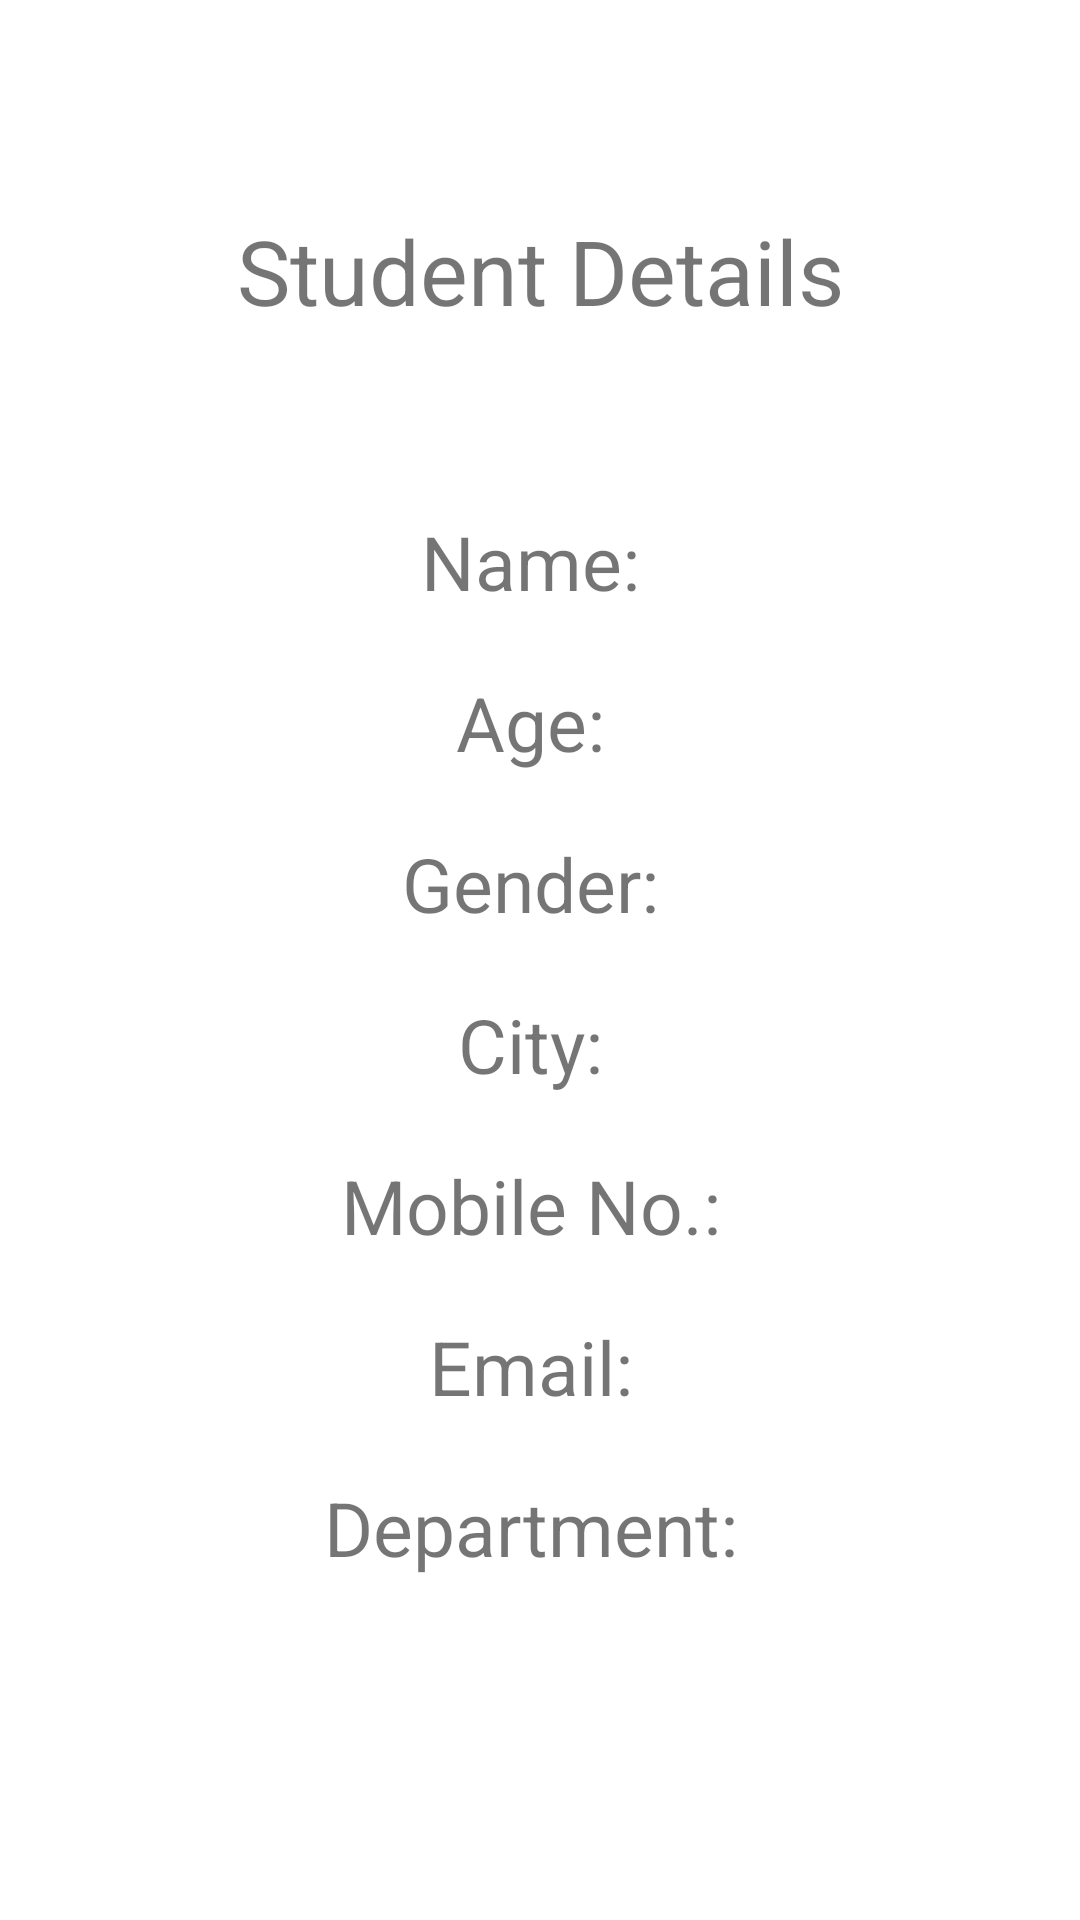

Write the Android layout XML for this screen, with the resource values it uses.
<!-- AndroidManifest.xml: application theme Theme.Mobile_application_development_labsheet9 -->
<!-- res/layout/activity_display_data.xml -->
<?xml version="1.0" encoding="utf-8"?>
<androidx.constraintlayout.widget.ConstraintLayout xmlns:android="http://schemas.android.com/apk/res/android"
    xmlns:app="http://schemas.android.com/apk/res-auto"
    xmlns:tools="http://schemas.android.com/tools"
    android:layout_width="match_parent"
    android:layout_height="match_parent"
    tools:context=".question_01.DisplayData">

    <TextView
        android:id="@+id/tw1"
        android:layout_width="wrap_content"
        android:layout_height="wrap_content"
        android:layout_marginTop="70dp"
        android:text="Student Details"
        android:textSize="30dp"
        app:layout_constraintEnd_toEndOf="parent"
        app:layout_constraintStart_toStartOf="parent"
        app:layout_constraintTop_toTopOf="parent" />

    <TextView
        android:id="@+id/tw2"
        android:layout_width="wrap_content"
        android:layout_height="wrap_content"
        android:layout_marginTop="60dp"
        android:text="Name: "
        android:textSize="25dp"
        app:layout_constraintEnd_toEndOf="parent"
        app:layout_constraintStart_toStartOf="parent"
        app:layout_constraintTop_toBottomOf="@+id/tw1" />

    <TextView
        android:id="@+id/tw3"
        android:layout_width="wrap_content"
        android:layout_height="wrap_content"
        android:layout_marginTop="20dp"
        android:text="Age: "
        android:textSize="25dp"
        app:layout_constraintEnd_toEndOf="parent"
        app:layout_constraintStart_toStartOf="parent"
        app:layout_constraintTop_toBottomOf="@+id/tw2" />

    <TextView
        android:id="@+id/tw4"
        android:layout_width="wrap_content"
        android:layout_height="wrap_content"
        android:layout_marginTop="20dp"
        android:text="Gender: "
        android:textSize="25dp"
        app:layout_constraintEnd_toEndOf="parent"
        app:layout_constraintStart_toStartOf="parent"
        app:layout_constraintTop_toBottomOf="@+id/tw3" />

    <TextView
        android:id="@+id/tw5"
        android:layout_width="wrap_content"
        android:layout_height="wrap_content"
        android:layout_marginTop="20dp"
        android:text="City: "
        android:textSize="25dp"
        app:layout_constraintEnd_toEndOf="parent"
        app:layout_constraintStart_toStartOf="parent"
        app:layout_constraintTop_toBottomOf="@+id/tw4" />

    <TextView
        android:id="@+id/tw6"
        android:layout_width="wrap_content"
        android:layout_height="wrap_content"
        android:layout_marginTop="20dp"
        android:text="Mobile No.: "
        android:textSize="25dp"
        app:layout_constraintEnd_toEndOf="parent"
        app:layout_constraintStart_toStartOf="parent"
        app:layout_constraintTop_toBottomOf="@+id/tw5" />

    <TextView
        android:id="@+id/tw7"
        android:layout_width="wrap_content"
        android:layout_height="wrap_content"
        android:layout_marginTop="20dp"
        android:text="Email: "
        android:textSize="25dp"
        app:layout_constraintEnd_toEndOf="parent"
        app:layout_constraintStart_toStartOf="parent"
        app:layout_constraintTop_toBottomOf="@+id/tw6" />

    <TextView
        android:id="@+id/tw8"
        android:layout_width="wrap_content"
        android:layout_height="wrap_content"
        android:layout_marginTop="20dp"
        android:text="Department: "
        android:textSize="25dp"
        app:layout_constraintEnd_toEndOf="parent"
        app:layout_constraintStart_toStartOf="parent"
        app:layout_constraintTop_toBottomOf="@+id/tw7" />

</androidx.constraintlayout.widget.ConstraintLayout>
<!-- resources referenced by this layout -->
<resources>
  <style name="Theme.Mobile_application_development_labsheet9" parent="Theme.MaterialComponents.DayNight.DarkActionBar">
          
          <item name="colorPrimary">@color/purple_500</item>
          <item name="colorPrimaryVariant">@color/purple_700</item>
          <item name="colorOnPrimary">@color/white</item>
          
          <item name="colorSecondary">@color/teal_200</item>
          <item name="colorSecondaryVariant">@color/teal_700</item>
          <item name="colorOnSecondary">@color/black</item>
          
          <item name="android:statusBarColor">?attr/colorPrimaryVariant</item>
          
      </style>
  <!-- not gathered from this repository: default colours our renderer supplied (Android Studio template values) -->
  <color name="purple_500">#FF6200EE</color>
  <color name="purple_700">#FF3700B3</color>
  <color name="teal_200">#FF03DAC5</color>
  <color name="teal_700">#FF018786</color>
  <color name="black">#FF000000</color>
  <color name="white">#FFFFFFFF</color>
</resources>
